Dataset: studio_data (GitHub, React-Developer751/temp). Classes: AC repair, accounting finance, agriculture farm, animal welfare, architect, astrology, ayurveda, bakery, banquet hall, bar lounge, barber, bike garage, bike showroom, bookstore, bridal makeup, cafe, car rental, car repair, car showroom, car wash, carpentry, catering, chai stall, chinese restaurant, cleaning, clinic doctor, cloud kitchen, coaching tuition, construction, consulting, counselling, coworking, dental, design studio, diagnostic lab, digital agency, DJ sound, driving school, drone photography, ecommerce, electrician, event party, eye clinic, farm stay, fashion boutique, fast food, florist, funeral services, furniture, gaming zone, gift shop, grocery, gym, hotel, ice cream, indian thali, insurance, interior design, jewellery, juice bar, kurti store, landscape, laundry, law firm, loan finance, logistics, mehendi, mobile app, mobile repair, mobile store, movers, music academy, NGO, none, notary documents, nutritionist, optical, painting, pest control, pet clinic, pet shop, PG hostel, pharmacy, photography, physio, play school, plumbing, pottery, printing, real estate, recruitment, restaurant, italian restaurant, robotics lab, SaaS, salon, saree boutique, school, scrap recycling, security, shoe store, skin clinic, solar energy, south indian, spa, sports academy, street food, sushi, sweet shop, tailor, tattoo, taxi, temple, tent house, tiffin service, toy store, travel agency, tyres, video editing, visa, water purifier, wedding, welding, yoga.

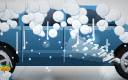
Label: car wash

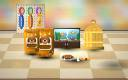
Label: pet shop

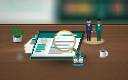
Label: recruitment

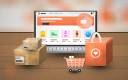
Label: ecommerce

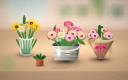
Label: florist

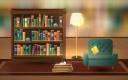
Label: bookstore
